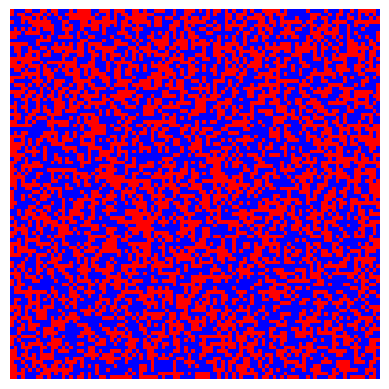

Recreate this plot in Python.
"""
@author: david
"""

import numpy as np
from PIL import Image
#from ipywidgets import interact
import matplotlib.pyplot as plt
import matplotlib.colors as mcolors



# ------------------------- ESEMPIO DA INTERNET -------------------------------
def random_spin_lattice(N, M):
    return np.random.choice([-1,1], size=(N,M))

def display_spin_lattice(lattice):
    return Image.fromarray(np.uint8((lattice + 1) * 0.5 * 255))

lattice = random_spin_lattice(100, 100)

# Define a colormap
spin_color = mcolors.ListedColormap(['blue', 'red'])

# Display the lattice using matplotlib
plt.imshow(display_spin_lattice(lattice), cmap = spin_color)
plt.axis('off')  # Turn off axis
plt.show()

"""

def Ising_update(lattice, n, m, beta):
    total = 0
    N, M = lattice.shape
    for i in range(n-1, n+2):
        for j in range(m-1, m+2):
             if i == n and j == m:
                 continue
             total += lattice[i % N, j % M]
             
    dE = 2 * lattice[n, m] * total
    
    if dE <= 0:
        lattice[n, m] *= -1
    elif np.exp(-dE * beta) > np.random.rand():
        lattice[n, m] *= -1
    


def Ising_step(lattice, beta):
    N, M = lattice.shape
    for n_offset in range(2):
        for m_offset in range(2):
            for n in range(n_offset, N, 2):
                for m in range(m_offset, M, 2):
                    Ising_update(lattice, n, m, beta)
    return lattice


def display_sequence(images):
    def _show(frame=(0, len(images) - 1)):
        return display_spin_lattice(images[frame])
    return interact(_show)

# -----------------------------------------------------------------------------





@njit
def Metropolis_Boltzmann( v0, dvmax, n, kb, T, m):
    
    acc = 0
    velocity = np.zeros(n, dtype = np.float32)
    energy = np.zeros(n, dtype = np.float32)
    velocity[0] = v0
    energy[0] = (m / 2) * v0 ** 2
    
    E_t = (m / 2) * v0 ** 2
    v_t = v0
    
    for i in range(1, n):
        v_star = np.random.uniform(v_t - dvmax, v_t + dvmax)
        E_star = (m / 2) * v_star ** 2
        
        esp1v = ( -m * v_star ** 2 / ( 2 * kb * T) )  
        esp2v = ( -m * v_t ** 2 / ( 2 * kb * T) )    
        alphav = math.e ** (esp1v - esp2v)           
        
        if alphav >= np.random.rand() :
            v_t = v_star
            acc += 1
        
        esp1E = ( - E_star / ( kb * T) )  
        esp2E = ( - E_t / ( kb * T) )    
        alphaE = math.e ** (esp1E - esp2E) 
               
        
        if alphaE >= np.random.rand() :
            E_t = E_star
            
        velocity[i] = v_t
        energy[i] = E_t
            
    return velocity, energy, acc/n
"""
